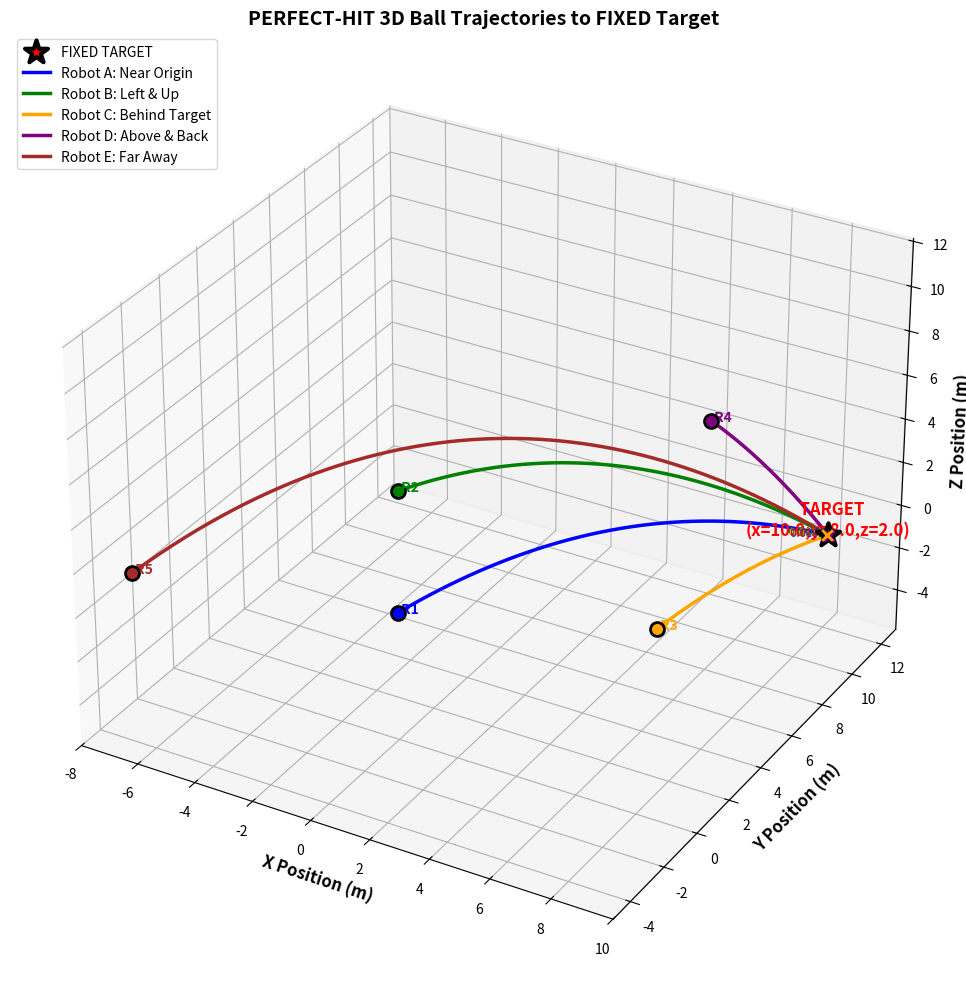

Python code for this plot:
#!/usr/bin/env python3
"""
ball_trajectory.py
"""
import numpy as np
import matplotlib.pyplot as plt
from mpl_toolkits.mplot3d import Axes3D

# Physical constants
GRAVITY = 9.81  # m/s^2


class PerfectHitLauncher3D:
    def __init__(self, target_pos):
        """
        Initialize launcher with a FIXED target position.
        All trajectories will be calculated to HIT this target exactly.
        """
        self.target = np.array(target_pos, dtype=float)
        self.trajectories = []

        if len(self.target) != 3:
            raise ValueError("Target position must be a 3-element array (x, y, z)")

    def solve_for_perfect_hit(self, robot_pos, robot_vel, desired_time=None):
        """
        Solve for launch parameters to hit target exactly.

        Parameters:
        - robot_pos: [x, y, z] starting position
        - robot_vel: [vx, vy, vz] robot velocity
        - desired_time: optional time of flight (if None, solve for minimum time)

        Returns:
        - launch_speed, azimuth_deg, elevation_deg, actual_time_of_flight
        """
        rx, ry, rz = robot_pos
        rvx, rvy, rvz = robot_vel
        tx, ty, tz = self.target

        # If no desired time, solve for minimum time (positive real solution)
        if desired_time is None:
            # Solve for time from z-equation: tz = rz + (rvz + v_launch_z)*t - 0.5*g*t^2
            # => 0.5*g*t^2 - (rvz + v_launch_z)*t + (tz - rz) = 0
            # But we don't know v_launch_z yet — so we need to use x,y to relate

            # Instead, we'll use a different approach: choose a reasonable time
            # and solve for required velocity components

            # Try to find a positive time t such that we can solve for velocity
            # We'll use the horizontal distance to estimate a reasonable time

            horizontal_distance = np.sqrt((tx - rx) ** 2 + (ty - ry) ** 2)
            if horizontal_distance < 0.1:
                # Very close horizontally — use small time
                t = 0.5
            else:
                # Assume average horizontal speed of 10 m/s
                t = horizontal_distance / 10.0

            # Now solve for required launch velocity components
            # From x: tx = rx + (rvx + v_launch_x) * t
            # => v_launch_x = (tx - rx)/t - rvx
            # Similarly for y and z

            v_launch_x = (tx - rx) / t - rvx
            v_launch_y = (ty - ry) / t - rvy
            v_launch_z = (tz - rz + 0.5 * GRAVITY * t**2) / t - rvz

            # Calculate launch speed and angles
            launch_speed = np.sqrt(v_launch_x**2 + v_launch_y**2 + v_launch_z**2)

            # Azimuth: angle in XY plane
            azimuth_rad = np.arctan2(v_launch_y, v_launch_x)
            azimuth_deg = np.degrees(azimuth_rad)

            # Elevation: angle above XY plane
            horizontal_speed = np.sqrt(v_launch_x**2 + v_launch_y**2)
            if horizontal_speed == 0:
                elevation_deg = 90.0 if v_launch_z >= 0 else -90.0
            else:
                elevation_rad = np.arctan2(v_launch_z, horizontal_speed)
                elevation_deg = np.degrees(elevation_rad)

            return launch_speed, azimuth_deg, elevation_deg, t

        else:
            # Use specified time
            t = desired_time
            v_launch_x = (tx - rx) / t - rvx
            v_launch_y = (ty - ry) / t - rvy
            v_launch_z = (tz - rz + 0.5 * GRAVITY * t**2) / t - rvz

            launch_speed = np.sqrt(v_launch_x**2 + v_launch_y**2 + v_launch_z**2)

            azimuth_rad = np.arctan2(v_launch_y, v_launch_x)
            azimuth_deg = np.degrees(azimuth_rad)

            horizontal_speed = np.sqrt(v_launch_x**2 + v_launch_y**2)
            if horizontal_speed == 0:
                elevation_deg = 90.0 if v_launch_z >= 0 else -90.0
            else:
                elevation_rad = np.arctan2(v_launch_z, horizontal_speed)
                elevation_deg = np.degrees(elevation_rad)

            return launch_speed, azimuth_deg, elevation_deg, t

    def compute_trajectory(
        self, robot_pos, robot_vel, launch_speed, azimuth_deg, elevation_deg, dt=0.01
    ):
        """
        Compute 3D trajectory of ball launched from moving robot.
        """
        # Convert angles to radians
        az_rad = np.radians(azimuth_deg)
        el_rad = np.radians(elevation_deg)

        # Launch velocity components relative to robot
        v_launch_x = launch_speed * np.cos(el_rad) * np.cos(az_rad)
        v_launch_y = launch_speed * np.cos(el_rad) * np.sin(az_rad)
        v_launch_z = launch_speed * np.sin(el_rad)

        # Total initial velocity = robot velocity + launch velocity
        v0_x = robot_vel[0] + v_launch_x
        v0_y = robot_vel[1] + v_launch_y
        v0_z = robot_vel[2] + v_launch_z

        # Initial position
        x0, y0, z0 = robot_pos

        # Time array until ball hits target (or slightly beyond)
        max_time = 15.0
        t = np.arange(0, max_time, dt)

        # Kinematic equations
        x = x0 + v0_x * t
        y = y0 + v0_y * t
        z = z0 + v0_z * t - 0.5 * GRAVITY * t**2

        # Find when we're closest to target (should be exact if calculation is correct)
        target_dist = np.sqrt(
            (x - self.target[0]) ** 2
            + (y - self.target[1]) ** 2
            + (z - self.target[2]) ** 2
        )
        closest_idx = np.argmin(target_dist)

        # Truncate to show up to closest point (should be target)
        t = t[: closest_idx + 1]
        x = x[: closest_idx + 1]
        y = y[: closest_idx + 1]
        z = z[: closest_idx + 1]

        return t, x, y, z

    def add_perfect_hit_scenario(self, robot_pos, robot_vel, label=""):
        """Add a scenario that guarantees a perfect hit to the fixed target."""
        # Solve for launch parameters to hit target
        launch_speed, azimuth, elevation, time_of_flight = self.solve_for_perfect_hit(
            robot_pos, robot_vel
        )

        # Compute trajectory
        traj = self.compute_trajectory(
            robot_pos, robot_vel, launch_speed, azimuth, elevation
        )

        # Verify final position is very close to target
        t, x, y, z = traj
        final_pos = np.array([x[-1], y[-1], z[-1]])
        distance_to_target = np.linalg.norm(final_pos - self.target)

        if distance_to_target > 0.01:
            print(
                f"⚠️ Warning: Final position {final_pos} is {distance_to_target:.4f}m from target."
            )

        self.trajectories.append(
            {
                "label": label or f"Robot {len(self.trajectories) + 1}",
                "robot_pos": np.array(robot_pos, dtype=float),
                "robot_vel": np.array(robot_vel, dtype=float),
                "launch_params": {
                    "speed": float(launch_speed),
                    "azimuth": float(azimuth),
                    "elevation": float(elevation),
                    "time_of_flight": float(time_of_flight),
                },
                "trajectory": traj,
                "distance_to_target": distance_to_target,
            }
        )

    def plot_3d(self):
        """Plot all perfect-hit trajectories in 3D."""
        fig = plt.figure(figsize=(14, 10))
        ax = fig.add_subplot(111, projection="3d")

        # Plot FIXED target
        tx, ty, tz = self.target
        ax.scatter(
            tx,
            ty,
            tz,
            c="red",
            s=300,
            marker="*",
            edgecolors="black",
            linewidth=3,
            label="FIXED TARGET",
        )
        ax.text(
            tx,
            ty,
            tz,
            "  TARGET\n(x=%.1f,y=%.1f,z=%.1f)" % (tx, ty, tz),
            color="red",
            fontsize=12,
            fontweight="bold",
            ha="center",
        )

        # Define colors for different robots
        colors = ["blue", "green", "orange", "purple", "brown", "pink", "cyan", "gray"]

        for i, traj_data in enumerate(self.trajectories):
            t, x, y, z = traj_data["trajectory"]
            color = colors[i % len(colors)]
            label = traj_data["label"]

            # Plot trajectory
            ax.plot(x, y, z, color=color, linewidth=2.5, label=label)

            # Plot robot start position
            rx, ry, rz = traj_data["robot_pos"]
            ax.scatter(
                rx, ry, rz, c=color, s=100, marker="o", edgecolors="black", linewidth=2
            )
            ax.text(
                rx,
                ry,
                rz,
                f" R{i + 1}",
                color=color,
                fontsize=10,
                fontweight="bold",
                ha="left",
            )

            # Mark final point (should be very close to target)
            ax.scatter(x[-1], y[-1], z[-1], c=color, s=60, marker="x", linewidth=2)

            # Add distance label
            dist = traj_data["distance_to_target"]
            ax.text(
                x[-1],
                y[-1],
                z[-1],
                f" {dist:.3f}m",
                color=color,
                fontsize=8,
                ha="right",
            )

        # Customize plot
        ax.set_xlabel("X Position (m)", fontsize=12, fontweight="bold")
        ax.set_ylabel("Y Position (m)", fontsize=12, fontweight="bold")
        ax.set_zlabel("Z Position (m)", fontsize=12, fontweight="bold")
        ax.set_title(
            "PERFECT-HIT 3D Ball Trajectories to FIXED Target",
            fontsize=14,
            fontweight="bold",
        )
        ax.legend(loc="upper left", fontsize=10)
        ax.grid(True, alpha=0.3)

        # Set equal scaling
        all_x = [traj_data["trajectory"][1] for traj_data in self.trajectories]
        all_y = [traj_data["trajectory"][2] for traj_data in self.trajectories]
        all_z = [traj_data["trajectory"][3] for traj_data in self.trajectories]

        bounds = [
            min(np.min(arr) for arr in all_x + [[tx]]),
            max(np.max(arr) for arr in all_x + [[tx]]),
            min(np.min(arr) for arr in all_y + [[ty]]),
            max(np.max(arr) for arr in all_y + [[ty]]),
            min(np.min(arr) for arr in all_z + [[tz]]),
            max(np.max(arr) for arr in all_z + [[tz]]),
        ]

        mid_x = (bounds[0] + bounds[1]) / 2
        mid_y = (bounds[2] + bounds[3]) / 2
        mid_z = (bounds[4] + bounds[5]) / 2
        span = max(bounds[1] - bounds[0], bounds[3] - bounds[2], bounds[5] - bounds[4])

        ax.set_xlim(mid_x - span / 2, mid_x + span / 2)
        ax.set_ylim(mid_y - span / 2, mid_y + span / 2)
        ax.set_zlim(mid_z - span / 2, mid_z + span / 2)

        plt.tight_layout()
        plt.show()


# =============================
# MAIN DEMONSTRATION - PERFECT HITS TO FIXED TARGET
# =============================

if __name__ == "__main__":
    # 🔒 FIXED TARGET POSITION — NEVER CHANGES
    FIXED_TARGET = (10.0, 8.0, 2.0)  # X, Y, Z — THIS IS THE ONLY TARGET FOR ALL SHOTS

    print("🚀 3D BALL LAUNCH SIMULATION WITH PERFECT HITS TO FIXED TARGET")
    print(
        f"🎯 Target is FIXED at: ({FIXED_TARGET[0]:.1f}, {FIXED_TARGET[1]:.1f}, {FIXED_TARGET[2]:.1f})"
    )
    print("-" * 70)

    launcher = PerfectHitLauncher3D(FIXED_TARGET)

    # Add multiple robot launch scenarios — ALL WILL HIT THE TARGET EXACTLY
    scenarios = [
        {
            "robot_pos": (0.0, 0.0, 0.0),
            "robot_vel": (1.0, 0.5, 0.0),
            "label": "Robot A: Near Origin",
        },
        {
            "robot_pos": (-3.0, 5.0, 1.0),
            "robot_vel": (0.0, 0.0, 0.5),
            "label": "Robot B: Left & Up",
        },
        {
            "robot_pos": (7.0, 3.0, 0.0),
            "robot_vel": (2.0, 1.0, 0.0),
            "label": "Robot C: Behind Target",
        },
        {
            "robot_pos": (5.0, 10.0, 4.0),
            "robot_vel": (0.0, -1.0, -0.5),
            "label": "Robot D: Above & Back",
        },
        {
            "robot_pos": (-8.0, -2.0, 0.0),
            "robot_vel": (3.0, 2.0, 0.0),
            "label": "Robot E: Far Away",
        },
    ]

    for scenario in scenarios:
        launcher.add_perfect_hit_scenario(
            robot_pos=scenario["robot_pos"],
            robot_vel=scenario["robot_vel"],
            label=scenario["label"],
        )

    # Print summary showing perfect hits
    print("📌 All shots are calculated to hit the SAME FIXED TARGET exactly.")
    print(
        "✅ Distance shown is from final ball position to FIXED TARGET (should be near zero).\n"
    )

    for i, traj in enumerate(launcher.trajectories):
        t, x, y, z = traj["trajectory"]
        final_pos = np.array([x[-1], y[-1], z[-1]])
        distance_to_fixed_target = traj["distance_to_target"]

        print(f"{traj['label']}:")
        print(
            f"  Robot Start: ({traj['robot_pos'][0]:.1f}, {traj['robot_pos'][1]:.1f}, {traj['robot_pos'][2]:.1f})"
        )
        print(
            f"  Launch: {traj['launch_params']['speed']:.2f} m/s @ {traj['launch_params']['azimuth']:.1f}° azimuth, {traj['launch_params']['elevation']:.1f}° elevation"
        )
        print(f"  Time of Flight: {traj['launch_params']['time_of_flight']:.2f} s")
        print(
            f"  Final Pos: ({final_pos[0]:.3f}, {final_pos[1]:.3f}, {final_pos[2]:.3f})"
        )
        print(f"  Distance to FIXED Target: {distance_to_fixed_target:.6f} m")
        print()

    # Generate 3D plot with PERFECT HIT trajectories
    launcher.plot_3d()
